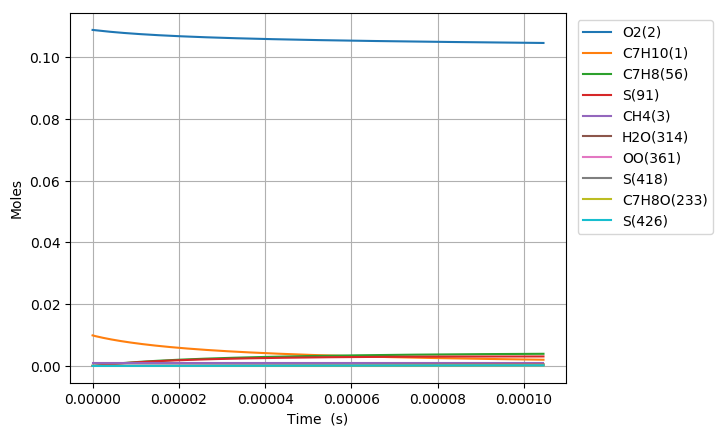

The data file committed next to this chart (first rows):
Time (s), Volume (m^3), N2, Ar, He, Ne, C7H10(1), O2(2), CH4(3), C7H10(22), C7H9(6), C7H11(26), S(72), C7H9O2(62), C7H9O2(61), S(86), S(91), S(127), C7H8(56), S(123), C7H8(208), C7H11O(87), OH(D)(150), S(292)
0.0, 0.001733, 0.8813, 0.0, 0.0, 0.0, 0.00989, 0.1088, 0.001, 0.0, 0.0, 0.0, 0.0, 0.0, 0.0, 0.0, 0.0, 0.0, 0.0, 0.0, 0.0, 0.0, 0.0, 0.0
1.817549440774967e-18, 0.001733, 0.8813, 0.0, 0.0, 0.0, 0.00989, 0.1088, 0.001, 3.7181062950140593e-17, 3.5433473353107844e-16, 3.5433470781350385e-16, 3.50311247120359e-24, 3.4861242134231689e-24, 2.7104321917859299e-24, 5.236373454889146e-34, 1.2226988449404335e-38, 8.0302571730049451e-34, 6.8273513982852646e-29, 3.1880123757954406e-39, 5.1334313734777155e-43, 3.8567331595757255e-53, 4.1987597645889085e-47, 8.1468288139159394e-59
5.089138434169908e-18, 0.001733, 0.8813, 0.0, 0.0, 0.0, 0.00989, 0.1088, 0.001, 1.0410697626031572e-16, 9.9213723390800696e-16, 9.9213717052733172e-16, 2.1158799056091593e-23, 2.0957974346774503e-23, 1.637100136129775e-23, 6.1947292945067498e-33, 1.4515881086832316e-37, 9.4255916865496034e-33, 4.1237201777970477e-28, 3.78410208228787e-38, 6.0944096212831448e-42, 8.6273426416530878e-52, 9.3924529078446185e-46, 3.3618059532028483e-57
1.163231642095979e-17, 0.001733, 0.8813, 0.0, 0.0, 0.0, 0.00989, 0.1088, 0.001, 2.3795880288035416e-16, 2.2677421555180651e-15, 2.2677420505530724e-15, 1.0187050661327446e-22, 9.9916800337567594e-23, 7.8819232003856449e-23, 6.0361464355326266e-32, 1.425177878974422e-36, 9.0332657480835358e-32, 1.9853936869698738e-27, 3.7137588301335422e-37, 5.9835272838176411e-41, 1.7046109432920368e-50, 1.855788401816541e-44, 1.3298919435576084e-55
2.4718672394539555e-17, 0.001733, 0.8813, 0.0, 0.0, 0.0, 0.00989, 0.1088, 0.001, 5.0566245611918405e-16, 4.818951688131611e-15, 4.8189516289969109e-15, 4.4489524200680414e-22, 4.2792691212530652e-22, 3.4422348210904595e-22, 5.259063250289494e-31, 1.2605538057947398e-35, 7.6231185682984864e-31, 8.67073525618701e-27, 3.2821212031335185e-36, 5.2923617316299126e-40, 3.0332405588034489e-49, 3.3022691303380785e-43, 4.7462536228404879e-54
5.0891384341699084e-17, 0.001733, 0.8813, 0.0, 0.0, 0.0, 0.00989, 0.1088, 0.001, 1.0410697625918556e-15, 9.9213695555506807e-15, 9.9213700594541537e-15, 1.8573498558280629e-21, 1.7197033464207091e-21, 1.4370584997235989e-21, 4.2919224804724441e-30, 1.0595716132869603e-34, 5.8665445846726224e-30, 3.6198608109689603e-26, 2.7543622615197431e-35, 4.4485482839474976e-39, 5.1159241068769682e-48, 5.5697353872158624e-42, 1.6036273160357274e-52
1.0323680823601813e-16, 0.001733, 0.8813, 0.0, 0.0, 0.0, 0.00989, 0.1088, 0.001, 2.1118843755172446e-15, 2.0126200812176306e-14, 2.0126204014647983e-14, 7.5878785521131322e-21, 6.5332984984014923e-21, 5.8707975748823736e-21, 3.3247309309901349e-29, 8.6870112868051051e-34, 4.1103356466609816e-29, 1.4788308863998297e-25, 2.250915393632913e-34, 3.6471876478007645e-38, 8.402659723773276e-47, 9.1482278479214386e-41, 5.2722145763630268e-51
2.0792765602465625e-16, 0.001733, 0.8813, 0.0, 0.0, 0.0, 0.00989, 0.1088, 0.001, 4.253513601288206e-15, 4.0535847367950828e-14, 4.0535860302161801e-14, 3.067140500644746e-20, 2.3125579937535773e-20, 2.3730256552803976e-20, 2.4237936396863866e-28, 7.0349718825366867e-33, 2.5721775922624881e-28, 5.9776681705457359e-25, 1.8111722352029691e-33, 2.9535856047418214e-37, 1.3620227443305007e-45, 1.4829415366489647e-39, 1.7099256086990851e-49
4.1730935160193243e-16, 0.001733, 0.8813, 0.0, 0.0, 0.0, 0.00989, 0.1088, 0.001, 8.5367720525108714e-15, 8.1355086669049526e-14, 8.1355126385764052e-14, 1.2332826382552064e-19, 7.4153404045474519e-20, 9.5414744361367885e-20, 1.6240610670392639e-27, 5.6623653222800415e-32, 1.4171040128883603e-27, 2.4035921764448702e-24, 1.4393356328290052e-32, 2.377300471179061e-36, 2.1932231815049418e-44, 2.388149442347022e-38, 5.5080795966504768e-48
8.360727427564848e-16, 0.001733, 0.8813, 0.0, 0.0, 0.0, 0.00989, 0.1088, 0.001, 1.7103288953679156e-14, 1.6299338779902184e-13, 1.6299347258782681e-13, 4.9460064379144805e-19, 2.0983127849256172e-19, 3.8262724157094311e-19, 9.7316602078255023e-27, 4.5437042988177369e-31, 6.935977035910144e-27, 9.6394667446543625e-24, 1.1264216442721198e-31, 1.907630846503667e-35, 3.5197345523403029e-43, 3.8332461778855066e-37, 1.7680965000153381e-46
1.6735995250655897e-15, 0.001733, 0.8813, 0.0, 0.0, 0.0, 0.00989, 0.1088, 0.001, 3.4236322750907564e-14, 3.2626937337175699e-13, 3.2626942113586389e-13, 1.9809755702891253e-18, 5.226239347718946e-19, 1.532276628704668e-18, 5.1509899649003998e-26, 3.640513067784045e-30, 3.1095054183242308e-26, 3.8608056977670942e-23, 8.598831973680408e-31, 1.5284216882357462e-34, 5.6379523536774234e-42, 6.1423514797960759e-36, 5.6646666830684372e-45
3.3486530896837992e-15, 0.001733, 0.8813, 0.0, 0.0, 0.0, 0.00989, 0.1088, 0.001, 6.8502390324931716e-14, 6.5281901453122063e-13, 6.5281834284341287e-13, 7.9290102543769053e-18, 1.1783900148497751e-18, 6.1312770045711249e-18, 2.4444723118385183e-25, 2.9146567652911002e-29, 1.320720090964606e-25, 1.5453219054259178e-22, 6.2875848070767617e-30, 1.2236601713926714e-33, 9.0191140366081973e-41, 9.8330962902402652e-35, 1.8124472109864476e-43
6.698760218920218e-15, 0.001733, 0.8813, 0.0, 0.0, 0.0, 0.00989, 0.1088, 0.001, 1.3703452539124932e-13, 1.3059090951085047e-12, 1.3059042849910321e-12, 3.1725932322702962e-17, 2.5019991479227704e-18, 2.4518527879794965e-17, 1.0746298522441409e-24, 2.3326636264059652e-28, 5.4450611360032879e-25, 6.1832502320930071e-22, 4.2833251638012401e-29, 9.792899107978575e-33, 1.4407871848371888e-39, 1.5730853752355482e-33, 5.7909619451126902e-42
1.3398974477393058e-14, 0.001733, 0.8813, 0.0, 0.0, 0.0, 0.00989, 0.1088, 0.001, 2.7409879519696192e-13, 2.612052571417935e-12, 2.6120285665092153e-12, 1.2692089442756036e-16, 5.1516941936591468e-18, 9.7973739825814973e-17, 4.5155843598967289e-24, 1.8665691561002507e-27, 2.2095580103085566e-24, 2.4736630952346076e-21, 2.6335056690312834e-28, 7.8356471564594698e-32, 2.2966336066027761e-38, 2.5147395470038972e-32, 1.8463007856567897e-40
2.6799402994338734e-14, 0.001733, 0.8813, 0.0, 0.0, 0.0, 0.00989, 0.1088, 0.001, 5.482273335006966e-13, 5.2241934023772918e-12, 5.2240867367784812e-12, 5.0769694964440636e-16, 1.0451064143531244e-17, 3.909992109055842e-16, 1.852006516072521e-23, 1.4935312511716402e-26, 8.8864756887032481e-24, 9.8951431137479279e-21, 1.4320327178029416e-27, 6.2688584529643769e-31, 3.6462207671647246e-37, 4.0153665171717763e-31, 5.863253902954599e-39
4.019983151128441e-14, 0.001733, 0.8813, 0.0, 0.0, 0.0, 0.00989, 0.1088, 0.001, 8.2235587049674098e-13, 7.8361887172207864e-12, 7.8359545326200045e-12, 1.0788407967702329e-15, 1.5750146326926922e-17, 8.2953445335307515e-16, 3.9646461119867372e-23, 4.2709459846579632e-26, 1.8896343216219881e-23, 2.1027222429259233e-20, 3.3803579709877546e-27, 1.7925037514010979e-30, 1.3370464883019618e-36, 1.4764327322586889e-30, 2.6686399273844271e-38
5.360026002823009e-14, 0.001733, 0.8813, 0.0, 0.0, 0.0, 0.00989, 0.1088, 0.001, 1.0964844061850955e-12, 1.0448039118723158e-11, 1.0447631972371366e-11, 1.8403340984734131e-15, 2.1048934686599049e-17, 1.4129766986783651e-15, 6.78940871765781e-23, 9.0094769569126137e-26, 3.2225353979627519e-23, 3.5869697350341991e-20, 6.126653983929753e-27, 3.780880995937033e-30, 3.3796481384012766e-36, 3.7411184131788272e-30, 7.9320962601237612e-38
8.040111706212144e-14, 0.001733, 0.8813, 0.0, 0.0, 0.0, 0.00989, 0.1088, 0.001, 1.6447414744927373e-12, 1.5671401679022765e-11, 1.5670540154661963e-11, 3.8100023414943766e-15, 3.1645825138658729e-17, 2.918089016264226e-15, 1.4110030259161391e-22, 2.4612598620266561e-25, 6.6630596701194386e-23, 7.4262090784973546e-20, 1.350378231204921e-26, 1.0326540067606258e-29, 1.1752491633685677e-35, 1.3062543884322349e-29, 3.4554067882151733e-37
1.072019740960128e-13, 0.001733, 0.8813, 0.0, 0.0, 0.0, 0.00989, 0.1088, 0.001, 2.1929985379915384e-12, 2.0894236312416519e-11, 2.0892748482023677e-11, 6.4795011141121144e-15, 4.2241644412555551e-17, 4.9511049239819437e-15, 2.4048812312417089e-22, 5.1506951016147459e-25, 1.1312764724151313e-22, 1.2629725405001706e-19, 2.3831531423701831e-26, 2.1606082038748818e-29, 2.9230667288839919e-35, 3.2597776722757606e-29, 1.003023921142311e-36
1.3400283112990415e-13, 0.001733, 0.8813, 0.0, 0.0, 0.0, 0.00989, 0.1088, 0.001, 2.7412555963380123e-12, 2.6116509283159531e-11, 2.6114207087350498e-11, 9.8986957812329033e-15, 5.2836324111200576e-17, 7.545758494464104e-15, 3.6792307940203161e-22, 9.3783375738839548e-25, 1.7248919578652531e-22, 1.9294832842278206e-19, 3.7305581908939615e-26, 3.9332033079604234e-29, 6.1726579470229406e-35, 6.9069473839953074e-29, 2.4262008037626105e-36
1.8760454519768686e-13, 0.001733, 0.8813, 0.0, 0.0, 0.0, 0.00989, 0.1088, 0.001, 3.8377696972503482e-12, 3.6559361524529095e-11, 3.6554828868859582e-11, 1.9032434208418934e-14, 7.4022246994094955e-17, 1.4428689173052055e-14, 7.0866510100612058e-22, 2.4772221986483853e-24, 3.3000530492853601e-22, 3.710073214455644e-19, 7.3745006777483857e-26, 1.038401372795255e-28, 2.2276006906318726e-34, 2.5197414503812079e-28, 1.2371059117110893e-35
2.4120625926546955e-13, 0.001733, 0.8813, 0.0, 0.0, 0.0, 0.00989, 0.1088, 0.001, 4.9342837772363737e-12, 4.6999991348572631e-11, 4.6992407480697606e-11, 3.1209236162355481e-14, 9.5203660641281367e-17, 2.3533935587852965e-14, 1.1632522382823365e-21, 5.1378388951982852e-24, 5.3842429728107252e-22, 6.0840941501039728e-19, 1.2263798088079743e-25, 2.1527104465549031e-28, 5.7133690375646408e-34, 6.5200622412883498e-28, 3.9413776846750607e-35
2.9480797333325225e-13, 0.001733, 0.8813, 0.0, 0.0, 0.0, 0.00989, 0.1088, 0.001, 6.030797836298309e-12, 5.7438433997204923e-11, 5.7426944364751271e-11, 4.6427659783074657e-14, 1.1638063655215294e-16, 3.4826255774941954e-14, 1.7316305493031601e-21, 9.2212933107613173e-24, 7.9693894390519681e-22, 9.051365297497137e-19, 1.8378694563194441e-25, 3.8619814052485105e-28, 1.2091767985855522e-33, 1.39121905595955e-27, 9.8645313059486294e-35
3.4840968740103494e-13, 0.001733, 0.8813, 0.0, 0.0, 0.0, 0.00989, 0.1088, 0.001, 7.1273118744368973e-12, 6.7874725082801517e-11, 6.7858440782709253e-11, 6.4686443401627631e-14, 1.3755324698341717e-16, 4.8270037301565133e-14, 2.4137528333295708e-21, 1.5038841997846477e-23, 1.1047335301498697e-21, 1.2611745790398912e-18, 2.5699254571882699e-25, 6.2957641913994843e-28, 2.260553043878503e-33, 2.6214513636762605e-27, 2.1227005398558812e-34
4.556131155366003e-13, 0.001733, 0.8813, 0.0, 0.0, 0.0, 0.00989, 0.1088, 0.001, 9.3203398879445056e-12, 8.8740981168406683e-11, 8.8712316555594951e-11, 1.1032075543670725e-13, 1.7988563234118351e-16, 8.1483380636563363e-14, 4.1190671348805197e-21, 3.3031381687793208e-23, 1.8652168100114926e-21, 2.1511388666918889e-18, 4.3885415910652231e-25, 1.3816436505782775e-27, 6.1686806369595942e-33, 7.2642613285862315e-27, 7.3064200860521859e-34
5.628165436721657e-13, 0.001733, 0.8813, 0.0, 0.0, 0.0, 0.00989, 0.1088, 0.001, 1.1513367817760274e-11, 1.0959903479852621e-10, 1.0955404418461922e-10, 1.6810278713578825e-13, 2.2220137507620031e-16, 1.228987719890204e-13, 6.2788440324813018e-21, 6.1616606561405633e-23, 2.8135707355772556e-21, 3.2782065971572234e-18, 6.6668324563598283e-25, 2.5751906537091909e-27, 1.3614647363691976e-32, 1.6260649142897389e-26, 1.9273306989413842e-33
6.700199718077311e-13, 0.001733, 0.8813, 0.0, 0.0, 0.0, 0.00989, 0.1088, 0.001, 1.3706395663884718e-11, 1.3044916702856034e-10, 1.3038363345566347e-10, 2.3802275275393225e-13, 2.6450104544422978e-16, 1.7223515548009542e-13, 8.8927174281998484e-21, 1.0343384124131721e-22, 3.9433576281938728e-21, 4.6422816524912974e-18, 9.3890740210774174e-25, 4.3193416671303833e-27, 2.6259563439468483e-32, 3.1795794290101636e-26, 4.3209067197765645e-33
7.772233999432965e-13, 0.001733, 0.8813, 0.0, 0.0, 0.0, 0.00989, 0.1088, 0.001, 1.5899423426317783e-11, 1.5129164556171298e-10, 1.5120109398020684e-10, 3.2007104094403106e-13, 3.0678518661015955e-16, 2.2922482744721618e-13, 1.196032774856232e-20, 1.6110814119494308e-22, 5.2484456461754424e-21, 6.2432740316132766e-18, 1.2540289653860057e-24, 6.7222169355804077e-27, 4.6075872919720587e-32, 5.6565688382016248e-26, 8.6754597871798258e-33
8.844268280788618e-13, 0.001733, 0.8813, 0.0, 0.0, 0.0, 0.00989, 0.1088, 0.001, 1.8092451105059249e-11, 1.7212672046578354e-10, 1.7200643508696905e-10, 4.1423832311379329e-13, 3.4905430595606011e-16, 2.9361771966153497e-13, 1.5481325998334573e-20, 2.3720485368039976e-22, 6.7231068933279348e-21, 8.0811001613124756e-18, 1.6106488723475504e-24, 9.8890558856335501e-27, 7.5272422208516393e-32, 9.3714629753702586e-26, 1.6034563031919486e-32
1e-12, 0.001733, 0.8813, 0.0, 0.0, 0.0, 0.00989, 0.1088, 0.001, 2.045669597391184e-11, 1.9458044527276592e-10, 1.9442255642819375e-10, 5.2932206770478247e-13, 3.9460725640946391e-16, 3.7105425278373489e-13, 1.9784686909043023e-20, 3.4281767989122656e-22, 8.4965152703955429e-21, 1.0327609774087284e-17, 2.0400490771886324e-24, 1.4279062303168556e-26, 1.1996833253078534e-31, 1.5166959175032435e-25, 2.8898014829872842e-32
1.0988336843499926e-12, 0.001733, 0.8813, 0.0, 0.0, 0.0, 0.00989, 0.1088, 0.001, 2.2478506211467696e-11, 2.1377561317112897e-10, 2.1358079623441616e-10, 6.3889268263712034e-13, 4.3354941439974876e-16, 4.4365937874938807e-13, 2.3882095079382174e-20, 4.548867497227153e-22, 1.0159302286785904e-20, 1.2466931593788655e-17, 2.4430477655597612e-24, 1.8932205949883982e-26, 1.7138362721646376e-31, 2.1954215246412643e-25, 4.549753372518457e-32
1.2917998549940104e-12, 0.001733, 0.8813, 0.0, 0.0, 0.0, 0.00989, 0.1088, 0.001, 2.6425955521010392e-11, 2.5123662060267474e-10, 2.5095636576531631e-10, 8.824356598838283e-13, 5.0954835355471331e-16, 6.0169147299898596e-13, 3.2989898241916653e-20, 7.3942732942721726e-22, 1.3778577148470632e-20, 1.7223367676322751e-17, 3.3211270325374064e-24, 3.0727946983793147e-26, 3.1529715505908315e-31, 4.1411187382408645e-25, 9.8937804268733977e-32
1.4847660256380281e-12, 0.001733, 0.8813, 0.0, 0.0, 0.0, 0.00989, 0.1088, 0.001, 3.0373404559392975e-11, 2.8867715273405945e-10, 2.8829281262083197e-10, 1.165099941375704e-12, 5.8550574872263432e-16, 7.8019753677198608e-13, 4.3561282222899612e-20, 1.1235476214636089e-21, 1.7866815111363162e-20, 2.274596079728643e-17, 4.3140101951099439e-24, 4.6620118065293578e-26, 5.30805694345534e-31, 7.1411700543096757e-25, 1.9241767975370248e-31
1.677732196282046e-12, 0.001733, 0.8813, 0.0, 0.0, 0.0, 0.00989, 0.1088, 0.001, 3.4320853326615702e-11, 3.2609840346282506e-10, 3.255901911119324e-10, 1.4868312168864975e-12, 6.614240222992752e-16, 9.7798367048257355e-13, 5.5594215203430302e-20, 1.6224306536127743e-21, 2.2396669507215697e-20, 2.9034308603624364e-17, 5.4150179190994045e-24, 6.7219625740110169e-26, 8.3573753695925618e-31, 1.150614806596978e-24, 3.4390572032196167e-31
2.0636645375700817e-12, 0.001733, 0.8813, 0.0, 0.0, 0.0, 0.00989, 0.1088, 0.001, 4.2215750047582311e-11, 4.0088749235155339e-10, 4.0006795971638381e-10, 2.2472780374276651e-12, 8.1315219638552868e-16, 1.4269645010754755e-12, 8.4036620654486931e-20, 3.0255486920263764e-21, 3.2679719253276649e-20, 4.3906776006809654e-17, 7.916613723801043e-24, 1.2498029777848763e-25, 1.7896491570025702e-30, 2.5738190137287086e-24, 9.1418653180656938e-31
2.391090523872385e-12, 0.001733, 0.8813, 0.0, 0.0, 0.0, 0.00989, 0.1088, 0.001, 4.8913799785446874e-11, 4.6428789436027324e-10, 4.6313304829878196e-10, 3.0144797335742648e-12, 9.4177558903907029e-16, 1.8587292489364942e-12, 1.1273278674845795e-19, 4.7152568096363559e-21, 4.2568581379759409e-20, 5.8923074560492894e-17, 1.032426608854374e-23, 1.9429279027552341e-25, 3.0575394781330964e-30, 4.5515283711924987e-24, 1.8219059582249589e-30
2.7185165101746887e-12, 0.001733, 0.8813, 0.0, 0.0, 0.0, 0.00989, 0.1088, 0.001, 5.5611848742603828e-11, 5.2764638814770529e-10, 5.2608638428507371e-10, 3.8934300902193195e-12, 1.0703139507233751e-15, 2.3323983578061926e-12, 1.4560962112914945e-19, 6.9434412625816076e-21, 5.3417276872732813e-20, 7.6139518334038455e-17, 1.2967106119280595e-23, 2.8539668237652135e-25, 4.8550530306055736e-30, 7.4650055796586907e-24, 3.3094590402559906e-30
3.0131998978467617e-12, 0.001733, 0.8813, 0.0, 0.0, 0.0, 0.00989, 0.1088, 0.001, 6.1640092136540282e-11, 5.8463654721789795e-10, 5.8264905531474034e-10, 4.7798134072030039e-12, 1.1859325641149999e-15, 2.791182588019663e-12, 1.787651211264212e-19, 9.4721843813772716e-21, 6.392511459934017e-20, 9.3514319634458264e-17, 1.5528026977295746e-23, 3.8847404310776784e-25, 7.0133894947084941e-30, 1.1083788220338078e-23, 5.3260744641583481e-30
3.3078832855188347e-12, 0.001733, 0.8813, 0.0, 0.0, 0.0, 0.00989, 0.1088, 0.001, 6.7668334898103949e-11, 6.4159872170136992e-10, 6.3912161059204077e-10, 5.7563092941993113e-12, 1.3014943973206384e-15, 3.2779482679271906e-12, 2.1529185404949587e-19, 1.2554792908035183e-20, 7.5073876764668504e-20, 1.1266924056532174e-16, 1.8246100035995014e-23, 5.1376647896042873e-25, 9.7656754795062404e-30, 1.5839697564351502e-23, 8.1810647665583196e-30
3.6025666731909077e-12, 0.001733, 0.8813, 0.0, 0.0, 0.0, 0.00989, 0.1088, 0.001, 7.3696577027294979e-11, 6.9853535486661479e-10, 6.955042407873347e-10, 6.8227270834376505e-12, 1.4170044076854738e-15, 3.7902521248566651e-12, 2.5518268675961165e-19, 1.6247625651046864e-20, 8.6807599393189989e-20, 1.3360346415958551e-16, 2.1107656242622004e-23, 6.6343272784628756e-25, 1.3192367209125401e-29, 2.1930820289358327e-23, 1.2091545691062826e-29
3.98888458973412e-12, 0.001733, 0.8813, 0.0, 0.0, 0.0, 0.00989, 0.1088, 0.001, 8.1599355924619933e-11, 7.7314198299715816e-10, 7.6928367284460885e-10, 8.3566517850219048e-12, 1.5683623549955935e-15, 4.4968353337908048e-12, 3.1256193725968224e-19, 2.2108062382186859e-20, 1.0299111653584307e-19, 1.6374140390634621e-16, 2.5055623696810685e-23, 9.001662982486967e-25, 1.8842723120076888e-29, 3.228797179306255e-23, 1.9229996627466015e-29
4.3752025062773315e-12, 0.001733, 0.8813, 0.0, 0.0, 0.0, 0.00989, 0.1088, 0.001, 8.9502133735140767e-11, 8.4771306391779554e-10, 8.4290931308861244e-10, 1.0044362845322696e-11, 1.719648177700604e-15, 5.238960339842632e-12, 3.7569454310154495e-19, 2.9243665468310633e-20, 1.1998873039680019e-19, 1.9693449536072507e-16, 2.9203477007248964e-23, 1.1873516393256052e-24, 2.5978942195385924e-29, 4.5792578629565486e-23, 2.9231193437167327e-29
4.7615204228205434e-12, 0.001733, 0.8813, 0.0, 0.0, 0.0, 0.00989, 0.1088, 0.001, 9.7404910458857634e-11, 9.2225261202649452e-10, 9.1638158803911267e-10, 1.1885433750351097e-11, 1.8708700209352391e-15, 6.0126127381901345e-12, 4.4456454782094079e-19, 3.7784412204997851e-20, 1.3770848969457648e-19, 2.3318140564242941e-16, 3.3528757252465471e-23, 1.5298391182278305e-24, 3.4790034100955415e-29, 6.2963412083676813e-23, 4.2804267266770225e-29
5.147838339363755e-12, 0.001733, 0.8813, 0.0, 0.0, 0.0, 0.00989, 0.1088, 0.001, 1.0530768609577077e-10, 9.9676418940577375e-10, 9.8970092302736396e-10, 1.3879439174611188e-11, 2.0220351120951232e-15, 6.814230440236845e-12, 5.191560394167387e-19, 4.78613908497214e-20, 1.5606880360170666e-19, 2.7248095611742913e-16, 3.8011536029050046e-23, 1.9324741858243822e-24, 4.546714287452837e-29, 8.4341172792012308e-23, 6.0743682783502874e-29
5.534156255906967e-12, 0.001733, 0.8813, 0.0, 0.0, 0.0, 0.00989, 0.1088, 0.001, 1.1321046064588029e-10, 1.0712509567498481e-09, 1.0628677422017223e-09, 1.6025954975485429e-11, 2.1731498641667908e-15, 7.6406527463797497e-12, 5.9945315014088557e-19, 5.9606793570080054e-20, 1.7499727523950724e-19, 3.1483210510325928e-16, 4.2634130541691647e-23, 2.4000976317436113e-24, 5.820337379703717e-29, 1.1048601256974217e-22, 8.3930141363884726e-29
5.920474172450179e-12, 0.001733, 0.8813, 0.0, 0.0, 0.0, 0.00989, 0.1088, 0.001, 1.2111323410918637e-10, 1.1457157177395317e-09, 1.1358824685343603e-09, 1.8324558186521585e-11, 2.3242199657635548e-15, 8.4890759710303394e-12, 6.8544005624726026e-19, 7.315391000034829e-20, 1.9442968525438162e-19, 3.6023393280716599e-16, 4.738085534143503e-23, 2.9375458276819182e-24, 7.3193702221191307e-29, 1.4197537812220712e-22, 1.1333139284257775e-28
6.306792088993391e-12, 0.001733, 0.8813, 0.0, 0.0, 0.0, 0.00989, 0.1088, 0.001, 1.290160064856892e-10, 1.2201609556286143e-09, 1.2087455238251953e-09, 2.077482701350303e-11, 2.4752504553585216e-15, 9.3570168561737779e-12, 7.7710097784465821e-19, 8.8637120826001999e-20, 2.1430915379318948e-19, 4.0868562890955973e-16, 5.2237817639233343e-23, 3.5496509085805733e-24, 9.0634904963910963e-29, 1.7940223032744911e-22, 1.5000296394858896e-28
7.079427922079815e-12, 0.001733, 0.8813, 0.0, 0.0, 0.0, 0.00989, 0.1088, 0.001, 1.4482154797828546e-10, 1.3690014367693532e-09, 1.3540183026380052e-09, 2.6128680181461033e-11, 2.777209996368187e-15, 1.1142876928999076e-11, 9.7738196654319261e-19, 1.2595475069061001e-19, 2.5521286056132942e-19, 5.1473584964556935e-16, 6.2234482998467534e-23, 5.0171401599139886e-24, 1.3366561826709236e-28, 2.7450592441848102e-22, 2.4982357169951388e-28
7.852063755166239e-12, 0.001733, 0.8813, 0.0, 0.0, 0.0, 0.00989, 0.1088, 0.001, 1.6062708512367031e-10, 1.5177872114289429e-09, 1.4986894297110952e-09, 3.2084163453651006e-11, 3.0790585389436997e-15, 1.2983421682859807e-11, 1.2001707498397559e-18, 1.7265625192937193e-19, 2.9736913818939087e-19, 6.3297801468291928e-16, 7.2541263729297921e-23, 6.8411438588195075e-24, 1.8890353168708976e-28, 4.0078508821920669e-22, 3.9362289245988607e-28
8.624699588252662e-12, 0.001733, 0.8813, 0.0, 0.0, 0.0, 0.00989, 0.1088, 0.001, 1.7643261792184483e-10, 1.6665299539694346e-09, 1.6427622375525455e-09, 3.8637944366932206e-11, 3.380819770134405e-15, 1.4866976735970449e-11, 1.445342655788338e-18, 2.298551680758163e-19, 3.4051058106849349e-19, 7.6340844743496226e-16, 8.3092846605387343e-23, 9.0601817107777917e-24, 2.5798268194705641e-28, 5.6337895960701829e-22, 5.9308603495180936e-28
9.397335421339086e-12, 0.001733, 0.8813, 0.0, 0.0, 0.0, 0.00989, 0.1088, 0.001, 1.922381463728101e-10, 1.8152388527709362e-09, 1.7862400402083935e-09, 4.5786708919919124e-11, 3.6825123329806545e-15, 1.6784353692753085e-11, 1.7127737031221221e-18, 2.9868179256147458e-19, 3.8442672593306215e-19, 9.06024326345626e-16, 9.3837826469022742e-23, 1.171271768293173e-23, 3.4256268104050894e-28, 7.6754630545213801e-22, 8.6137487265335637e-28
1e-11, 0.001733, 0.8813, 0.0, 0.0, 0.0, 0.00989, 0.1088, 0.001, 2.0456663206396688e-10, 1.9312146578331182e-09, 1.8977433883343226e-09, 5.1773750496482378e-11, 3.9177977629524282e-15, 1.8298710761032096e-11, 1.9367461803557386e-18, 3.6117663025810812e-19, 4.1911200885379064e-19, 1.0257242189151751e-15, 1.0232700631156081e-22, 1.4107377674054933e-23, 4.2037990741081435e-28, 9.5910115406278178e-22, 1.1278007961739465e-27
1.016997125442551e-11, 0.001733, 0.8813, 0.0, 0.0, 0.0, 0.00989, 0.1088, 0.001, 2.0804367047656729e-10, 1.9639211235886395e-09, 1.9291261333678533e-09, 5.3527161467761438e-11, 3.9841508681052292e-15, 1.8728336785921285e-11, 2.002340597317059e-18, 3.8028294717460811e-19, 4.2895229322652462e-19, 1.0608235105723311e-15, 1.04735834204988e-22, 1.4837162465875535e-23, 4.4432834169430866e-28, 1.0186404165189609e-21, 1.2131503258261793e-27
1.0942607087511934e-11, 0.001733, 0.8813, 0.0, 0.0, 0.0, 0.00989, 0.1088, 0.001, 2.2384919023311751e-10, 2.1125824337777695e-09, 2.0714237944670541e-09, 6.18560246184124e-11, 4.2857468744575032e-15, 2.0693258650808447e-11, 2.3139207267111304e-18, 4.7582176075236469e-19, 4.7395747007079761e-19, 1.2278043959237555e-15, 1.157551633738932e-22, 1.847187551347345e-23, 5.6498922754268365e-28, 1.3220884424824898e-21, 1.6645946270360263e-27
1.1715242920598358e-11, 0.001733, 0.8813, 0.0, 0.0, 0.0, 0.00989, 0.1088, 0.001, 2.3965470564246189e-10, 2.2612272440877253e-09, 2.2131362827894479e-09, 7.0770039132220564e-11, 4.5873094028071246e-15, 2.2674658530632797e-11, 2.6473921587479349e-18, 5.8647744912245215e-19, 5.1934008134387355e-19, 1.4069657987705731e-15, 1.2687085801143977e-22, 2.2655166672850002e-23, 7.0627924740786305e-28, 1.6833747379619466e-21, 2.233433293774332e-27
1.2487878753684781e-11, 0.001733, 0.8813, 0.0, 0.0, 0.0, 0.00989, 0.1088, 0.001, 2.5546021670460137e-10, 2.4098590694947705e-09, 2.3542668395650171e-09, 8.0265963822726271e-11, 4.888845584968454e-15, 2.4669021443361432e-11, 3.0026336362653563e-18, 7.1344509824695348e-19, 5.6501961520983849e-19, 1.5983068674309736e-15, 1.38063253374948e-22, 2.7425297440266366e-23, 8.6995635431180236e-28, 2.1080281523149761e-21, 2.9389566140523973e-27
1.3260514586771205e-11, 0.001733, 0.8813, 0.0, 0.0, 0.0, 0.00989, 0.1088, 0.001, 2.712657234195374e-10, 2.5584806764784611e-09, 2.4948186880700578e-09, 9.034057545688177e-11, 5.1903610340706106e-15, 2.6673580904942891e-11, 3.3795245737626589e-18, 8.5793545076847278e-19, 6.1093270442871081e-19, 1.8018270151279825e-15, 1.4931687226143525e-22, 3.2820481943016735e-23, 1.0578022680860592e-27, 2.6016124182564836e-21, 3.8020407536386839e-27
1.4033150419857629e-11, 0.001733, 0.8813, 0.0, 0.0, 0.0, 0.00989, 0.1088, 0.001, 2.870712257872708e-10, 2.7070942391437538e-09, 2.6347950337272076e-09, 1.0099066865502193e-10, 5.491860161326188e-15, 2.8686162806926747e-11, 3.7779450536582596e-18, 1.0211746950437533e-18, 6.5702955032124233e-19, 2.0175258669174099e-15, 1.6061955156748016e-22, 3.8878887743255156e-23, 1.2716221516453461e-27, 3.1697185469383701e-21, 4.8451686380625897e-27
1.4805786252944053e-11, 0.001733, 0.8813, 0.0, 0.0, 0.0, 0.00989, 0.1088, 0.001, 3.0287672380780276e-10, 2.8557014665500887e-09, 2.7741990642046978e-09, 1.1221305579161897e-10, 5.793346434379501e-15, 3.070505808716629e-11, 4.1977758225768303e-18, 1.2044042561234802e-18, 7.0327100624889141e-19, 2.2454032163897552e-15, 1.7196172993448552e-22, 4.5638636506843044e-23, 1.5132442658387935e-27, 3.8179586252988959e-21, 6.0924506094280355e-27
1.63510579191169e-11, 0.001733, 0.8813, 0.0, 0.0, 0.0, 0.00989, 0.1088, 0.001, 3.3448770680726697e-10, 3.152901957523407e-09, 3.0513028421077842e-09, 1.3636204956255899e-10, 6.3962906478563781e-15, 3.4756746837081958e-11, 5.1011945130822634e-18, 1.6358749789288659e-18, 7.9607226076996666e-19, 2.7376932447245234e-15, 1.9473637681685976e-22, 6.1414423006959437e-23, 2.087321873178276e-27, 5.3773684889668842e-21, 9.3041763045878663e-27
... 798 more rows
